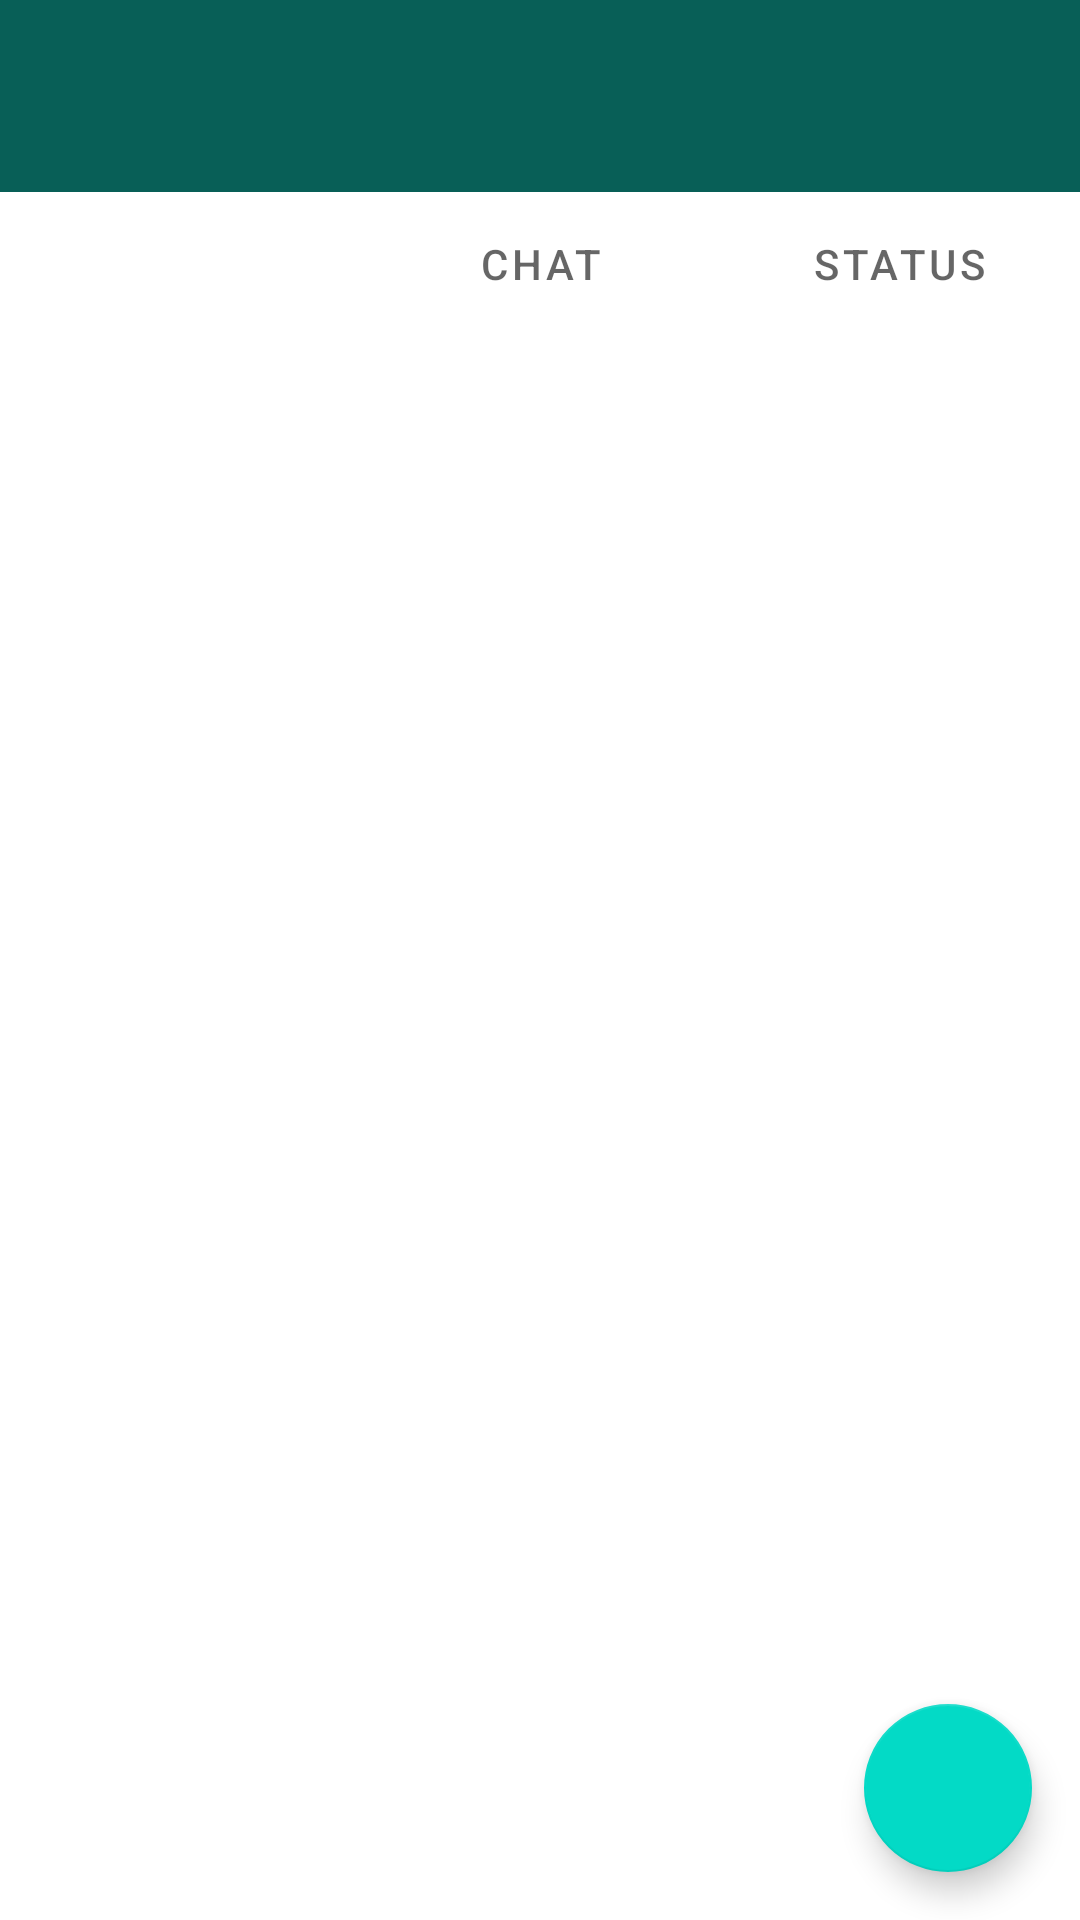

This screen was rendered from an Android layout file. Write that file and the resources it references.
<!-- AndroidManifest.xml: activity theme AppTheme.NoActionBar -->
<!-- res/layout/activity_main.xml -->
<?xml version="1.0" encoding="utf-8"?>
<androidx.constraintlayout.widget.ConstraintLayout xmlns:android="http://schemas.android.com/apk/res/android"
    xmlns:app="http://schemas.android.com/apk/res-auto"
    xmlns:tools="http://schemas.android.com/tools"
    android:layout_width="match_parent"
    android:layout_height="match_parent"
    tools:context=".activities.MainActivity">

    <com.google.android.material.floatingactionbutton.FloatingActionButton
        android:id="@+id/fab"
        android:layout_width="wrap_content"
        android:layout_height="wrap_content"
        android:layout_margin="16dp"
        app:layout_constraintBottom_toBottomOf="parent"
        app:layout_constraintEnd_toEndOf="parent"
        android:onClick ="onNewChat"
        app:srcCompat="@drawable/new_chat" />

    <com.google.android.material.appbar.AppBarLayout
        android:id="@+id/appbar"
        android:layout_width="match_parent"
        android:layout_height="wrap_content"
        android:paddingTop="8dp"
        android:theme="@style/AppTheme.AppBarOverlay"
        app:layout_constraintTop_toTopOf="parent">

        <androidx.appcompat.widget.Toolbar
            android:id="@+id/toolbar"

            android:layout_width="match_parent"
            android:layout_height="?attr/actionBarSize"
            android:layout_weight="1"
            android:background="?attr/colorPrimary"
            app:layout_scrollFlags="scroll|enterAlways"
            app:popupTheme="@style/AppTheme.PopupOverlay">

        </androidx.appcompat.widget.Toolbar>


        <com.google.android.material.tabs.TabLayout
            android:id="@+id/tabs"
            android:layout_width="match_parent"
            android:layout_height="wrap_content"
            app:tabIndicatorColor="@color/white">

            <com.google.android.material.tabs.TabItem
                android:layout_width="wrap_content"
                android:layout_height="wrap_content"
                android:icon="@drawable/camera"/>

            <com.google.android.material.tabs.TabItem
                android:layout_width="wrap_content"
                android:layout_height="wrap_content"
                android:text="Chat" />

            <com.google.android.material.tabs.TabItem
                android:text="Status"
                android:layout_width="wrap_content"
                android:layout_height="wrap_content" />
        </com.google.android.material.tabs.TabLayout>
    </com.google.android.material.appbar.AppBarLayout>

    <androidx.viewpager.widget.ViewPager
        android:id="@+id/container"
        android:layout_width="match_parent"
        android:layout_height="0dp"
        android:layout_marginTop="8dp"
        app:layout_behavior="String/appbar_scrolling_behavior"
        app:layout_constraintBottom_toBottomOf="parent"
        app:layout_constraintTop_toBottomOf="@+id/appbar"
        app:layout_constraintVertical_bias="0.0"
        tools:layout_editor_absoluteX="0dp">

    </androidx.viewpager.widget.ViewPager>

</androidx.constraintlayout.widget.ConstraintLayout>
<!-- resources referenced by this layout -->
<resources>
  <color name="white">#FFFFFFFF</color>
  <style name="AppTheme.AppBarOverlay" parent="ThemeOverlay.AppCompat.Dark.ActionBar" />
  <style name="AppTheme.PopupOverlay" parent="ThemeOverlay.AppCompat.Light" />
  <style name="AppTheme.NoActionBar">
          <item name="windowActionBar">false</item>
          <item name="windowNoTitle">true</item>
      </style>
</resources>
